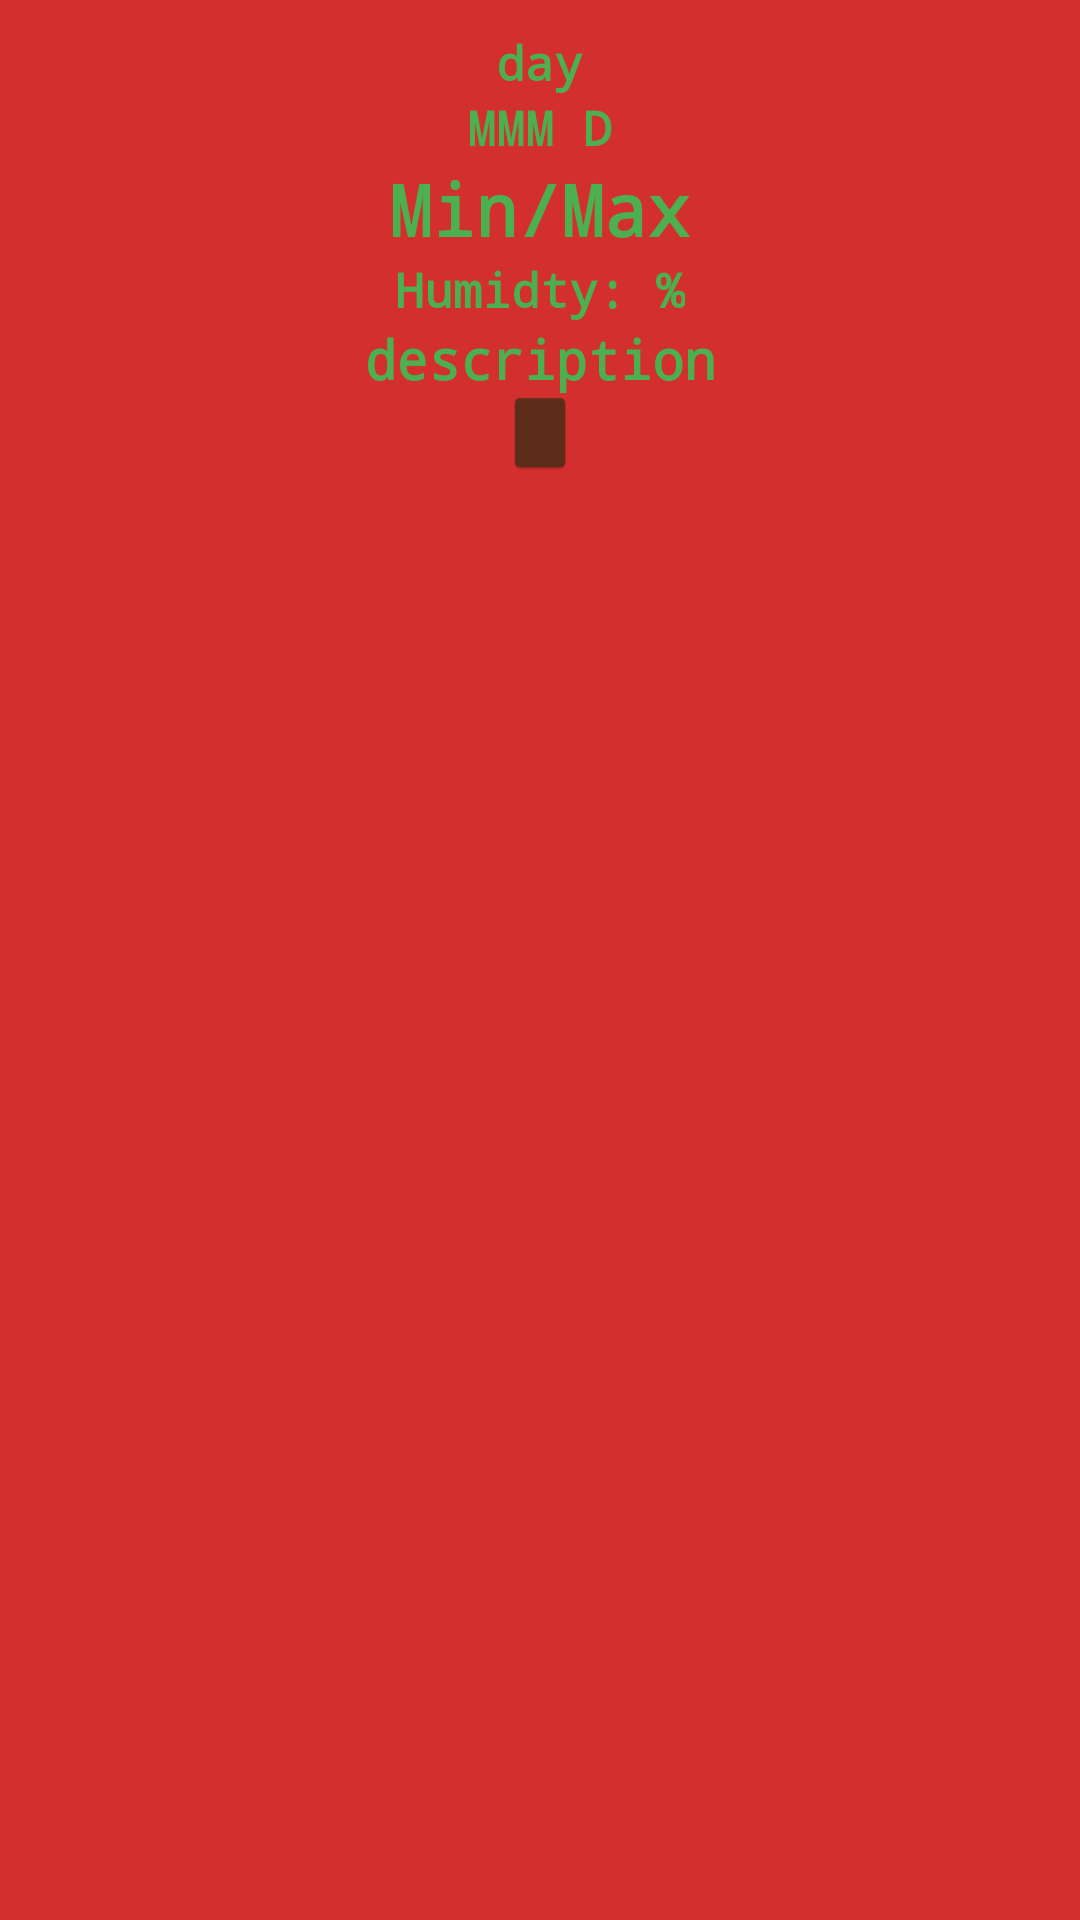

Android layout source for this screen:
<!-- AndroidManifest.xml: application theme AppTheme -->
<!-- res/layout/custom_daily_list_item.xml -->
<?xml version="1.0" encoding="utf-8"?>
<LinearLayout xmlns:android="http://schemas.android.com/apk/res/android"
    android:orientation="vertical" android:layout_width="match_parent"
    android:layout_height="wrap_content"
    android:background="@color/colorPrimaryDark"
    android:padding="10dp"
    android:layout_margin="5dp">

    <ImageView
        android:layout_width="wrap_content"
        android:layout_height="wrap_content"
        android:id="@+id/iconImageView"
        android:layout_gravity="center_horizontal" />

    <TextView
        android:layout_width="wrap_content"
        android:layout_height="wrap_content"
        android:id="@+id/dayTextView"
        android:textSize="16sp"
        android:text="day"
        android:textColor="@color/colorAccent"
        android:layout_gravity="center_horizontal"/>

    <TextView
        android:layout_width="wrap_content"
        android:layout_height="wrap_content"
        android:id="@+id/dateTextView"
        android:textSize="16sp"
        android:text="MMM D"
        android:textColor="@color/colorAccent"
        android:layout_gravity="center_horizontal"/>

    <TextView
        android:layout_width="wrap_content"
        android:layout_height="wrap_content"
        android:text="Min/Max"
        android:textSize="24sp"
        android:id="@+id/tempTextView"
        android:layout_alignParentBottom="true"
        android:layout_alignParentRight="true"
        android:textColor="@color/colorAccent"
        android:layout_gravity="center_horizontal"/>

    <TextView
        android:layout_width="wrap_content"
        android:layout_height="wrap_content"
        android:text="Humidty: %"
        android:textSize="16sp"
        android:id="@+id/humidityTextView"
        android:layout_alignParentBottom="true"
        android:layout_alignParentRight="true"
        android:textColor="@color/colorAccent"
        android:layout_gravity="center_horizontal" />

    <TextView
        android:layout_width="wrap_content"
        android:layout_height="wrap_content"
        android:text="description"
        android:id="@+id/descriptionTextView"
        android:layout_below="@+id/dateTextView"
        android:layout_alignParentLeft="true"
        android:layout_alignParentStart="true"
        android:textSize="18sp"
        android:textAlignment="center"
        android:layout_gravity="center_horizontal"
        android:textColor="@color/colorAccent" />

    <ImageView
        android:layout_width="wrap_content"
        android:layout_height="25dp"
        android:id="@+id/treeStumpImageView"
        android:src="@drawable/treestump"
        android:layout_gravity="center_horizontal" />

</LinearLayout>
<!-- resources referenced by this layout -->
<resources>
  <color name="colorAccent">#4caf50</color>
  <color name="colorPrimaryDark">#d32f2f</color>
  <!-- drawable treestump: png bitmap (drawable, 749 bytes) -->
  <style name="AppTheme" parent="Theme.AppCompat.Light.NoActionBar">
          
          <item name="colorPrimary">@color/colorPrimary</item>
          <item name="colorPrimaryDark">@color/colorPrimaryDark</item>
          <item name="colorAccent">@color/colorAccent</item>
          <item name="android:typeface">monospace</item>
          <item name="android:textStyle">bold</item>
      </style>
  <color name="colorPrimary">#f44336</color>
</resources>
